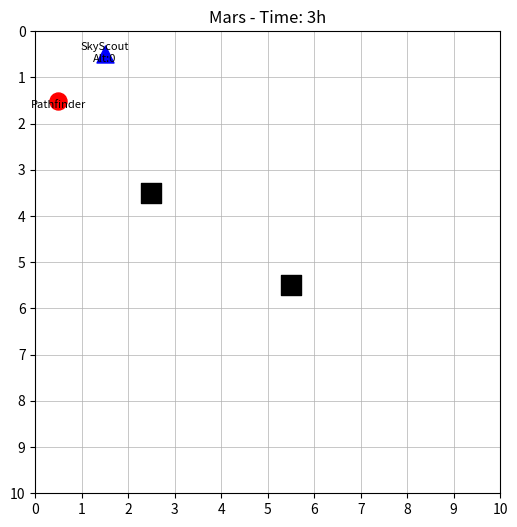

The script that saved this image:
"""
Created on Fri Nov 21 14:29:39 2025

@author: adyaakhera
"""

import random #will be used to introduce random obstacles
import matplotlib.pyplot as plt #will be used for planet simulation
import time 

#planet data dictionary contains all the information about planets in our database

# planetData contains all planet environments.
# grid_size = simulated area
# obstacles = known hazards
# planet_time = local hour (0–23)
# terrain_difficulty = movement cost
# sunlight_hours = (sunrise, sunset)

LOG_FILE = "mission_log.txt" #this will contain all the logs for this mission

def log_event(event_str):
    #we will log an event
    with open(LOG_FILE, "a") as f:
        f.write(event_str + "\n")
    print(event_str)  # printing the event to terminal as well 

planetData = {
    
    "Mars": {
        "name": "Mars",
        "terrain_type": "rocky",
        "grid_size": (10, 10),
        "obstacles": [(2,3), (5,5)],
        "resources": {"water_ice": 5, "minerals": 10},
        "battery_level": 100,
        "planet_time": 0,
        "color": "red",
        "terrain_difficulty": 2,
        "sunlight_hours": (6, 18)    
    },
    "Moon": {
        "name": "Moon",
        "terrain_type": "cratered",
        "grid_size": (12, 12),
        "obstacles": [(6,6), (8,8)],
        "resources": {"water_ice": 1, "minerals": 15},
        "battery_level": 100,
        "planet_time": 0,
        "color": "gray",
        "terrain_difficulty": 3,
        "sunlight_hours": (8, 20)     
    },
    "Jupiter": {
        "name": "Jupiter",
        "terrain_type": "gas",
        "grid_size": (15, 15),
        "obstacles": [(3,4), (10,12), (7,7)],
        "resources": {"hydrogen": 20, "helium": 15},
        "battery_level": 150,
        "planet_time": 0,
        "color": "orange",
        "terrain_difficulty": 1,
        "sunlight_hours": (5, 17)   
    },
    "Venus": {
        "name": "Venus",
        "terrain_type": "volcanic",
        "grid_size": (8, 8),
        "obstacles": [(1,2), (4,4), (6,1)],
        "resources": {"sulfur": 10, "minerals": 8},
        "battery_level": 80,
        "planet_time": 0,
        "color": "yellow",
        "terrain_difficulty": 3,
        "sunlight_hours": (10, 16)    
    },
    "Mercury": {
        "name": "Mercury",
        "terrain_type": "cratered",
        "grid_size": (6, 6),
        "obstacles": [(0,1), (3,3)],
        "resources": {"iron": 12, "minerals": 5},
        "battery_level": 70,
        "planet_time": 0,
        "color": "darkgray",
        "terrain_difficulty": 2,
        "sunlight_hours": (7, 19)   
    }
}

class Spacecraft():
    
    def __init__(self, name, position = (0,0), battery = 100): 
        #we give the spacecraft a default position of 0,0 and a default battery of 100
        self.name = name
        self.position = position
        self.battery = battery
        
    def calculate_new_position(self, direction):
        
        x, y = self.position

        dir_map = {
            "N": (0, 1),
            "S": (0, -1),
            "E": (1, 0),
            "W": (-1, 0)
        }

        if direction not in dir_map:
            return None

        dx, dy = dir_map[direction]
        
        return (x + dx, y + dy) #returning the updated position tuple
        
    def moveRover(self, direction, planet):
        #we will use the battery to move the rover in the NSEW directions
        #we will consider 1 unit on this scale to be about 1 km
        
        new_pos = self.calculate_new_position(direction)
        if (new_pos is None):
            log_event(f"{self.name}: invalid direction {direction}")
            return False

        x, y = new_pos
            
        #checking battery
        if self.battery <= 0:
            log_event(f"{self.name} cannot move. Battery depleted.")
            return False
        
        #checking planet gride size
        max_x, max_y = planet["grid_size"]
        if not (0 <= x < max_x and 0 <= y < max_y): #if the position is not within the grid, we print error
           log_event(f"{self.name} cannot move. Out of bounds at {new_pos}")
           return False
       
        if ((x,y) in planet["obstacles"]):
            log_event(f"{self.name} blocked by obstacle at {new_pos}")
            return False
        
        self.position = (x, y) #assigning the updated position to the rover
        self.battery -= 1 * planet["terrain_difficulty"] #consuming battery according to movement and terrain difficulty
        self.battery = max(self.battery, 0) #avoids battery from going negative
        log_event(f"{self.name} moved {direction} to {self.position}. Battery left: {self.battery:.1f}")
        return True
    
class Rover(Spacecraft):
    
    def __init__(self, name, position = (0,0), battery = 100, instruments = None):
        super().__init__(name, position, battery)
        # if the rover is assigned any instruments, they get added to the rover else it is an empty list
        #the instruments parameter will be a list
        if (instruments):
            self.instruments = instruments
        else:
            self.instruments = []
            
class ExperimentRover(Rover):
    def __init__(self, name, position = (0,0), battery = 100, instruments = None):
        super().__init__(name, position, battery, instruments)
        self.experiment_data = [] #creating empty list to store experiment data

    def perform_experiment(self, planet):
        if not self.instruments:
            log_event(f"{self.name} has no instruments")
            return
        instrument = random.choice(self.instruments)
        result = f"{instrument} measurement: {random.randint(1,100)}" #simulating an experiment reading
        self.experiment_data.append((planet["name"], self.position, result)) #storing the data as a tuple in the experiment data list
        log_event(f"{self.name} performed an experiment at {self.position} on {planet['name']}: {result}")

class Drone(Spacecraft):
    def __init__(self, name, position=(0, 0), battery=100, altitude=0, max_altitude=100):
        super().__init__(name, position, battery)
        self.altitude = altitude
        self.max_altitude = max_altitude

    def moveDrone(self, direction, planet):
        new_pos = self.calculate_new_position(direction)
        
        if (new_pos is None):
            log_event(f"{self.name}: invalid direction {direction}")
            return False
    
        x, y = new_pos
            
        #checking grid bounds
        max_x, max_y = planet["grid_size"]
        if not (0 <= x < max_x and 0 <= y < max_y):
            log_event(f"{self.name} out of bounds at {new_pos}")
            return False
        
        battery_usage = 2 #minimum battery usage required per movement

        if (self.battery < battery_usage) :
            log_event(f"{self.name} does not have enough battery to fly")
            return False

        #position and batter update
        self.position = (x, y)
        self.battery -= battery_usage #we don't need to use terrain difficulty as the drone is flying

        log_event(f"{self.name} flew {direction} to {self.position} at altitude {self.altitude}. Battery: {self.battery:.1f}")
        return True
    
    def changeAltitude(self, height):
        new_alt = self.altitude + height

        if (new_alt < 0):
            print(f"{self.name} cannot go below ground level.")
            return False
        
        if (new_alt > self.max_altitude):
            print(f"{self.name} cannot exceed a max altitude of {self.max_altitude}.")
            return False
        
        if (height > 5): #more battery usage for higher altitudes
            battery_usage = 3
        else:
            battery_usage = 1

        if (self.battery < battery_usage):
            print(f"{self.name} does not have sufficient battery to change altitude.")
            return False
        
        #updating altitude and battery
        self.altitude = new_alt
        self.battery -= battery_usage

        print(f"{self.name} changed altitude to {self.altitude}. Battery: {self.battery}")
        return True

def add_obstacles(planet, obs = 2):
    #this function will generate random obstacles and add it to a planet's known data
    max_x, max_y = planet["grid_size"]
    for i in range(obs):
        x, y = random.randint(0, max_x-1), random.randint(0, max_y-1) #generating obstacles at a random location
        if (x,y) not in planet["obstacles"]:
            planet["obstacles"].append((x,y))

def recharge(rover, planet):
    #this function will user solar power to recharge the rover during daytime
    sunlight_start, sunlight_end = planet["sunlight_hours"]
    if (sunlight_start <= planet["planet_time"] <= sunlight_end):
        rover.battery += 2 
        rover.battery = min(rover.battery, 100) #this will ensure battery doesn't go above 100
        print(f"{rover.name} is recharging. Battery: {rover.battery}")

class Mission(): #creating a mission
    def __init__(self, planet):
        self.planet = planet
        self.vehicles = [] #keeping a record of all the rovers or drones on that planet
        self.time = 1 #updates every hour

    def add_vehicle(self, vehicle):
        self.vehicles.append(vehicle)
        print(f"{vehicle.name} added to mission on {self.planet['name']}")

    def update_time(self, hours):
        self.time_step = hours
        self.planet["planet_time"] = (self.planet["planet_time"] + self.time_step) % 24 #staying within 24 hours earth time
        log_event(f"Time on {self.planet['name']} is now {self.planet['planet_time']}h")
        #we are not keeping track of days

    def recharge_all(self):
        for vehicle in self.vehicles:
            recharge(vehicle, self.planet)
    
    def random_obs(self, chance=0.3):
        if (random.random() < chance): #geenrating a number between 0 and 1 and using probability to generate obstacles
            add_obstacles(self.planet, obs=1)
            print("Unknown obstacle detected") #adding it to known obstacles

    def step(self): #one step of a rover
        self.update_time()
        self.recharge_all()
        self.random_obs()

    def status_report(self):
        print("\n=== Mission Status Report ===")
        print(f"Planet: {self.planet['name']}")
        print(f"Time: {self.planet['planet_time']}h")
        print(f"Known obstacles: {self.planet['obstacles']}")
        print("\nVehicles:")
        for v in self.vehicles:
            print(f"  - {v.name}: position={v.position}, battery={v.battery}")
        print("=============================\n")

def drawPlanet(planet, vehicles, showNames=True):
    max_x, max_y = planet["grid_size"] #setting grid for planet
    plt.figure(figsize=(6,6))
    plt.xlim(0, max_x)
    plt.ylim(0, max_y)
    plt.xticks(range(max_x+1))
    plt.yticks(range(max_y+1))
    plt.grid(True, linewidth=0.5)

    #drawing obstacles as black squares
    if planet["obstacles"]:
        ox, oy = zip(*planet["obstacles"]) #getting all the x and y coordinates
        plt.scatter([x+0.5 for x in ox], [y+0.5 for y in oy], c='black', s=200, marker='s', label='Obstacle')

    #drawing vehicles
    for v in vehicles:
        vx, vy = v.position
        if isinstance(v, Drone):
            plt.scatter(vx+0.5, vy+0.5, c='blue', s=150, marker='^', label='Drone' if showNames else "")
            if showNames:
                plt.text(vx+0.5, vy+0.5+0.2, f"{v.name}\nAlt:{v.altitude}", ha='center', va='bottom', fontsize=8)
        else:  # Rover
            plt.scatter(vx+0.5, vy+0.5, c='red', s=150, marker='o', label='Rover' if showNames else "")
            if showNames:
                plt.text(vx+0.5, vy+0.5+0.2, v.name, ha='center', va='bottom', fontsize=8)

    plt.title(f"{planet['name']} - Time: {planet['planet_time']}h")
    plt.gca().invert_yaxis()
    plt.show(block=False)

def animate_mission(planet, vehicles, steps=10, delay=0.5):
    plt.ion()  # interactive mode on
    #calling the draw planet function again and again to show the updated version
    for i in range(steps):
        plt.clf()  # clear figure
        drawPlanet(planet, vehicles)
        plt.pause(delay)
    plt.ioff() #interactive mode off
    plt.show()

# --- Example Mission Simulation ---

mars = planetData["Mars"]

mission = Mission(mars)

log_event(f"Planet: {mission.planet['name']}")
log_event(f"Time: {mission.planet['planet_time']}h")

r1 = Rover("Pathfinder", instruments=["camera"])
d1 = Drone("SkyScout", battery=120)

mission.add_vehicle(r1)
mission.add_vehicle(d1)

r1.moveRover("N", mars)
d1.moveDrone("E", mars)

mission.update_time(3)
mission.status_report()

drawPlanet(mars, mission.vehicles)
#add the add animation and testing here
